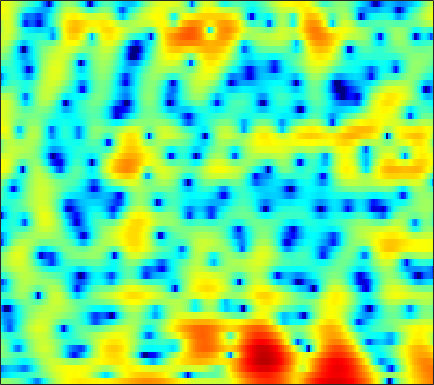

Values plotted in this chart, from the file beside it:
0.82516, 0.78629, 0.69769, 0.55782, 0.40957, 0.15082, -0.18868, -0.50649, -1.0317, -1.6931, -2.5263, -3.2935, -4.5476, -6.1012, -7.4893, -9.5711, -11.318, -11.496, -9.7477, -7.1998, -4.8439, -3.3305, -1.5998, -0.12909
-8.548, -8.021, -7.303, -6.626, -6.171, -5.645, -5.207, -4.929, -4.616, -4.351, -4.111, -3.937, -3.694, -3.426, -3.198, -2.838, -2.406, -2.027, -1.457, -0.8173, -0.1224, 0.4217, 1.159, 1.885
-12.21, -10.86, -9.452, -8.533, -8.146, -7.994, -8.238, -8.678, -9.589, -10.79, -11.86, -12.05, -11.04, -9.079, -7.483, -5.497, -3.763, -2.621, -1.284, -0.1317, 0.869, 1.531, 2.313, 2.986
-2.512, -2.557, -2.64, -2.795, -2.975, -3.322, -3.797, -4.236, -4.916, -5.607, -6.126, -6.251, -5.91, -4.999, -4.083, -2.757, -1.455, -0.5575, 0.4991, 1.38, 2.08, 2.492, 2.897, 3.146
0.2519, -0.05645, -0.5044, -0.9803, -1.343, -1.805, -2.19, -2.4, -2.536, -2.469, -2.198, -1.883, -1.353, -0.7317, -0.2399, 0.4197, 1.051, 1.484, 1.97, 2.335, 2.546, 2.593, 2.486, 2.173
0.8583, 0.1632, -0.965, -2.392, -3.73, -5.964, -8.808, -11.12, -12.28, -9.775, -6.65, -4.685, -2.572, -0.8919, 0.1419, 1.27, 2.148, 2.658, 3.147, 3.432, 3.517, 3.448, 3.172, 2.679
-0.2429, -0.824, -1.71, -2.714, -3.528, -4.643, -5.672, -6.223, -6.331, -5.557, -4.194, -3.047, -1.591, -0.3028, 0.5333, 1.47, 2.194, 2.601, 2.956, 3.107, 3.067, 2.919, 2.567, 2.05
-2.212, -2.703, -3.318, -3.777, -3.971, -3.995, -3.742, -3.39, -2.753, -1.96, -1.071, -0.3832, 0.5167, 1.351, 1.901, 2.508, 2.949, 3.165, 3.29, 3.215, 2.929, 2.569, 1.889, 0.9838
-5.895, -7.429, -9.968, -12.69, -13.6, -11.81, -8.798, -6.727, -4.381, -2.454, -0.8565, 0.1592, 1.317, 2.285, 2.887, 3.522, 3.957, 4.149, 4.224, 4.079, 3.687, 3.221, 2.34, 1.12
-7.807, -9.035, -10.76, -12.16, -12.45, -11.4, -9.367, -7.703, -5.59, -3.704, -2.067, -0.9965, 0.2396, 1.266, 1.902, 2.59, 3.101, 3.365, 3.555, 3.561, 3.384, 3.134, 2.642, 1.974
-9.244, -10.17, -11.04, -11.24, -10.91, -9.919, -8.492, -7.279, -5.669, -4.173, -2.822, -1.903, -0.8007, 0.1402, 0.7323, 1.388, 1.911, 2.22, 2.524, 2.715, 2.801, 2.798, 2.703, 2.511
-11.82, -15.05, -23.11, -28.18, -18.25, -12.59, -9.2, -7.307, -5.319, -3.755, -2.518, -1.759, -0.9368, -0.2972, 0.09501, 0.5326, 0.9044, 1.169, 1.515, 1.858, 2.186, 2.401, 2.628, 2.775
-5.698, -6.383, -6.937, -6.865, -6.407, -5.38, -4.112, -3.2, -2.168, -1.358, -0.7662, -0.4967, -0.4155, -0.6261, -0.9213, -1.401, -1.794, -1.86, -1.463, -0.5996, 0.4504, 1.21, 2.081, 2.735
-2.991, -3.051, -2.855, -2.361, -1.861, -1.124, -0.3662, 0.16, 0.7424, 1.113, 1.195, 1.027, 0.426, -0.7108, -2.072, -4.946, -10.35, -21.11, -13.5, -5.869, -2.089, -0.2408, 1.461, 2.533
-9.218, -9.031, -7.414, -5.268, -3.721, -1.946, -0.5593, 0.2494, 1.091, 1.645, 1.867, 1.833, 1.567, 1.04, 0.4631, -0.4158, -1.194, -1.514, -1.376, -0.7092, 0.1716, 0.8144, 1.518, 1.963
-13.81, -13.71, -10.25, -6.736, -4.678, -2.545, -0.91, 0.04283, 0.9951, 1.633, 2.03, 2.184, 2.209, 2.073, 1.915, 1.655, 1.391, 1.224, 1.062, 0.9719, 0.9385, 0.9233, 0.8646, 0.7357
-4.239, -3.829, -3.041, -2.057, -1.241, -0.2199, 0.6696, 1.246, 1.846, 2.232, 2.453, 2.514, 2.437, 2.22, 2.006, 1.641, 1.22, 0.8851, 0.4316, -0.0004293, -0.3983, -0.6784, -1.027, -1.333
-0.9519, -0.4321, 0.2667, 0.9266, 1.401, 1.998, 2.485, 2.759, 2.998, 3.09, 2.996, 2.803, 2.409, 1.857, 1.334, 0.5287, -0.367, -1.066, -2.007, -2.924, -3.781, -4.35, -4.924, -5.246
0.2006, 0.8517, 1.642, 2.363, 2.818, 3.319, 3.696, 3.861, 3.92, 3.793, 3.422, 2.977, 2.165, 1.075, 0.04943, -1.532, -3.333, -4.748, -6.58, -8.243, -9.806, -11.05, -13.03, -14.87
-0.3459, 0.4406, 1.395, 2.288, 2.885, 3.529, 4.003, 4.242, 4.356, 4.19, 3.755, 3.225, 2.154, 0.6458, -0.822, -3.431, -7.091, -10.93, -18.41, -19.87, -15.61, -14.36, -14.42, -14.99
-3.602, -2.735, -1.375, -0.04785, 0.8974, 2.012, 2.866, 3.342, 3.75, 3.857, 3.698, 3.377, 2.654, 1.607, 0.5737, -1.153, -3.191, -4.819, -6.63, -7.363, -7.015, -6.5, -5.75, -4.962
-15.46, -12.18, -7.857, -4.701, -2.96, -1.153, 0.2062, 0.9478, 1.665, 2.151, 2.364, 2.386, 2.284, 1.978, 1.652, 1.166, 0.6252, 0.235, -0.1989, -0.4724, -0.5916, -0.5894, -0.4797, -0.3628
-11.24, -10.11, -7.914, -5.889, -4.521, -3.108, -2.006, -1.345, -0.699, -0.1836, 0.1983, 0.4441, 0.7669, 1.036, 1.234, 1.456, 1.627, 1.729, 1.824, 1.874, 1.873, 1.843, 1.75, 1.567
-5.811, -5.703, -5.247, -4.648, -4.198, -3.621, -3.277, -3.148, -3.08, -3.182, -3.098, -2.818, -2.164, -1.144, -0.3027, 0.7381, 1.649, 2.203, 2.766, 3.123, 3.293, 3.294, 3.122, 2.797
-6.64, -6.411, -5.77, -4.914, -4.467, -4.102, -4.172, -4.641, -5.857, -8.237, -12.05, -14.15, -10.04, -5.276, -2.677, -0.1627, 1.659, 2.66, 3.613, 4.193, 4.454, 4.452, 4.207, 3.708
-19.99, -13.25, -8.849, -6.394, -5.184, -4.301, -3.944, -4.053, -4.676, -5.621, -6.688, -6.678, -5.342, -2.918, -1.2, 0.7766, 2.325, 3.204, 4.037, 4.518, 4.657, 4.553, 4.145, 3.393
-7.629, -7.229, -6.193, -5.131, -4.456, -3.705, -3.188, -2.857, -2.524, -2.199, -1.762, -1.33, -0.5675, 0.3495, 1.067, 2.029, 2.832, 3.316, 3.766, 3.966, 3.895, 3.655, 3.066, 2.156
-3.597, -3.793, -3.957, -3.949, -3.892, -3.677, -3.342, -3.015, -2.429, -1.799, -1.034, -0.4759, 0.3417, 1.105, 1.661, 2.318, 2.852, 3.156, 3.404, 3.448, 3.277, 2.99, 2.391, 1.537
-2.559, -3.156, -4.072, -4.98, -5.582, -6.13, -6.038, -5.592, -4.546, -3.282, -2, -1.097, 0.004205, 0.9603, 1.595, 2.272, 2.804, 3.088, 3.308, 3.342, 3.192, 2.955, 2.473, 1.807
-1.965, -2.992, -4.82, -7.479, -10.23, -15.92, -18.27, -13.41, -8.774, -5.575, -3.364, -2.004, -0.5318, 0.6525, 1.397, 2.177, 2.766, 3.067, 3.303, 3.36, 3.231, 3.037, 2.639, 2.113
-0.01643, -0.868, -2.296, -4.25, -5.822, -7.765, -8.391, -7.872, -6.347, -4.726, -3.195, -2.115, -0.8101, 0.3792, 1.117, 1.963, 2.566, 2.871, 3.076, 3.06, 2.849, 2.573, 2.096, 1.522
3.197, 2.736, 1.87, 0.8413, -0.04265, -1.234, -2.389, -3.164, -4.062, -4.528, -4.21, -3.37, -1.929, -0.3656, 0.6176, 1.68, 2.347, 2.628, 2.697, 2.443, 1.929, 1.37, 0.4799, -0.5554
5.724, 5.451, 4.809, 3.981, 3.115, 1.718, -0.1975, -2.076, -5.867, -13.15, -20.9, -10.15, -4.423, -1.379, 0.1008, 1.364, 1.942, 2.027, 1.726, 0.988, -0.1473, -1.229, -2.978, -5.017
5.357, 5.25, 4.932, 4.411, 3.857, 2.923, 1.675, 0.6501, -0.8864, -2.066, -2.492, -2.156, -1.187, -0.2391, 0.3407, 0.6709, 0.6257, 0.2477, -0.6852, -2.128, -4.196, -6.079, -9.287, -12.54
3.252, 3.44, 3.627, 3.598, 3.499, 3.187, 2.78, 2.412, 1.955, 1.533, 1.282, 1.174, 1.092, 1.006, 0.8657, 0.4836, -0.1664, -0.8704, -2.182, -3.993, -6.415, -8.758, -12.9, -18.98
0.4028, 1.312, 2.164, 2.696, 2.897, 2.962, 2.901, 2.755, 2.57, 2.366, 2.196, 2.091, 1.916, 1.684, 1.393, 0.9103, 0.1507, -0.5695, -1.763, -3.223, -4.913, -6.265, -8.065, -9.49
-0.5247, 0.872, 2, 2.579, 2.672, 2.547, 2.171, 1.883, 1.54, 1.45, 1.538, 1.683, 1.89, 1.961, 1.908, 1.592, 1.031, 0.4034, -0.6601, -1.957, -3.379, -4.501, -5.764, -6.784
3.297, 3.705, 3.956, 3.665, 3.131, 1.901, 0.03012, -1.653, -3.717, -3.794, -1.986, -0.5107, 1.034, 1.999, 2.397, 2.459, 2.094, 1.532, 0.3818, -1.251, -3.398, -5.399, -8.385, -10.67
5.415, 5.284, 4.838, 4.011, 3.101, 1.328, -1.255, -3.932, -8.288, -8.259, -4.348, -2.132, -0.007455, 1.249, 1.766, 2.03, 1.784, 1.313, 0.2652, -1.303, -3.546, -5.735, -9.567, -13.28
4.804, 4.57, 4.059, 3.368, 2.727, 1.699, 0.6072, -0.1645, -0.9562, -1.251, -1.027, -0.7314, -0.2092, 0.2266, 0.4173, 0.5289, 0.3621, 0.07532, -0.5431, -1.403, -2.464, -3.307, -4.364, -5.191
4.269, 4.048, 3.646, 3.132, 2.67, 1.995, 1.303, 0.7851, 0.2059, -0.2439, -0.5357, -0.5949, -0.6157, -0.5148, -0.431, -0.342, -0.3111, -0.3871, -0.5948, -0.9593, -1.444, -1.869, -2.51, -3.143
4.288, 4.105, 3.765, 3.284, 2.829, 2.138, 1.333, 0.6786, -0.2049, -1.04, -1.726, -2.015, -2.091, -1.828, -1.454, -0.9362, -0.443, -0.1557, 0.07387, 0.1083, -0.06404, -0.3344, -0.8808, -1.626
4.183, 4.083, 3.807, 3.355, 2.895, 2.074, 0.9676, -0.04759, -1.763, -3.93, -6.304, -7.828, -7.681, -5.633, -3.892, -1.917, -0.4475, 0.3974, 1.178, 1.627, 1.752, 1.639, 1.228, 0.455
2.17, 2.247, 2.212, 1.997, 1.701, 1.031, 0.02842, -0.9947, -2.87, -5.488, -9.227, -12.48, -12.01, -7.628, -4.988, -2.308, -0.3977, 0.6893, 1.766, 2.473, 2.851, 2.93, 2.757, 2.258
-2.415, -1.955, -1.393, -1.024, -0.9335, -1.046, -1.421, -1.905, -2.723, -3.591, -4.333, -4.685, -4.528, -3.772, -2.958, -1.697, -0.4233, 0.443, 1.457, 2.252, 2.813, 3.07, 3.179, 3.048
-9.001, -7.255, -5.351, -4.046, -3.417, -2.949, -2.885, -3.042, -3.413, -3.945, -4.432, -4.647, -4.7, -4.289, -3.7, -2.643, -1.389, -0.4446, 0.7429, 1.772, 2.589, 3.049, 3.461, 3.637
-12.46, -9.422, -6.84, -5.169, -4.387, -3.889, -3.894, -4.145, -4.845, -5.946, -7.44, -8.631, -10.08, -10.11, -8.799, -6.337, -3.878, -2.238, -0.3855, 1.117, 2.297, 2.995, 3.687, 4.108
-6.12, -5.46, -4.63, -4.04, -3.835, -3.875, -4.259, -4.801, -5.925, -7.494, -9.752, -12.28, -17.46, -19.98, -14.63, -9.275, -5.644, -3.53, -1.305, 0.4475, 1.821, 2.636, 3.471, 4.05
-2.271, -2.307, -2.37, -2.61, -2.927, -3.536, -4.322, -5.065, -6.211, -7.392, -8.41, -9.079, -9.489, -9.02, -8.11, -6.424, -4.538, -3.126, -1.43, 0.04753, 1.292, 2.055, 2.879, 3.507
0.1756, -0.09829, -0.5923, -1.307, -1.979, -3.088, -4.483, -5.715, -7.471, -9.101, -10.18, -10.31, -9.582, -8.254, -7.048, -5.439, -3.898, -2.798, -1.439, -0.2578, 0.7766, 1.441, 2.199, 2.806
2.07, 1.747, 1.083, 0.2102, -0.6327, -2.079, -4.028, -5.929, -9.273, -14.52, -26.76, -21.57, -13.42, -9.497, -7.455, -5.346, -3.728, -2.762, -1.648, -0.7345, 0.001328, 0.5092, 1.1, 1.624
3.304, 3.092, 2.655, 1.982, 1.291, 0.06854, -1.49, -2.864, -4.906, -7.011, -8.475, -8.653, -7.809, -6.492, -5.595, -4.417, -3.433, -2.856, -2.267, -1.846, -1.624, -1.566, -1.53, -1.325
3.236, 3.486, 3.636, 3.407, 3.004, 2.202, 1.134, 0.2391, -1.073, -2.335, -3.423, -4.002, -4.385, -4.467, -4.401, -4.309, -4.152, -3.994, -3.921, -4.035, -4.404, -5.111, -6.739, -9.293
1.77, 2.94, 3.762, 3.956, 3.741, 3.064, 1.988, 0.9283, -0.7495, -2.589, -4.274, -5.295, -6.319, -6.912, -7.069, -7.412, -7.808, -7.981, -7.879, -7.543, -7.221, -7.147, -7.599, -8.57
2.361, 3.327, 3.994, 4.097, 3.816, 2.935, 1.481, -0.05367, -2.761, -6.447, -11.59, -15.52, -15.91, -13.52, -12.92, -13.36, -15.69, -19.03, -19.77, -14.35, -10.55, -8.476, -6.409, -4.697
4.388, 4.576, 4.623, 4.339, 3.888, 2.916, 1.453, 0.009598, -2.426, -5.488, -8.968, -11.13, -12.16, -11.82, -11.84, -12.5, -13.88, -14.83, -14.78, -12.82, -10.36, -8.743, -6.778, -4.879
5.163, 5.082, 4.862, 4.448, 3.989, 3.198, 2.175, 1.258, -0.1222, -1.625, -3.106, -4.095, -5.252, -6.181, -6.734, -7.544, -8.333, -8.885, -9.413, -9.717, -9.883, -9.719, -8.952, -7.502
4.81, 4.707, 4.488, 4.18, 3.872, 3.351, 2.723, 2.184, 1.372, 0.504, -0.3897, -1.087, -1.934, -2.758, -3.365, -4.219, -5.181, -6.023, -7.418, -9.336, -12.31, -15.84, -22.06, -15.34
